Labelled photos from "Samples", an image-classification folder in ICME25/RMTD. The possible labels are: clean image, multi degraded image.

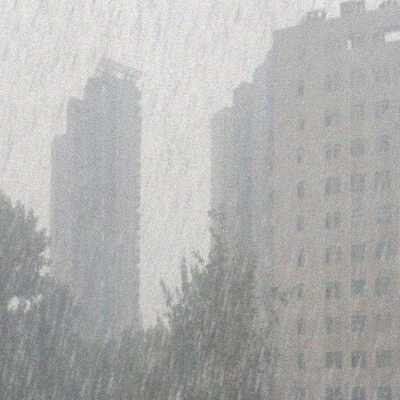
Label: multi degraded image

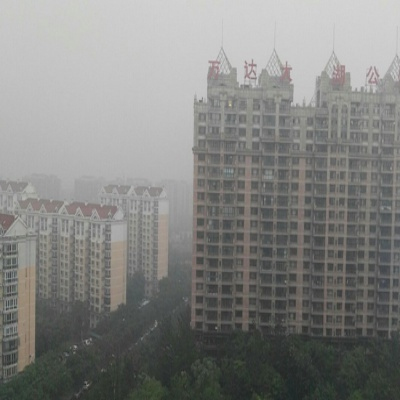
Label: clean image

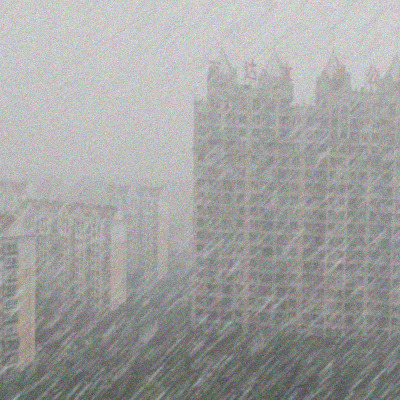
Label: multi degraded image

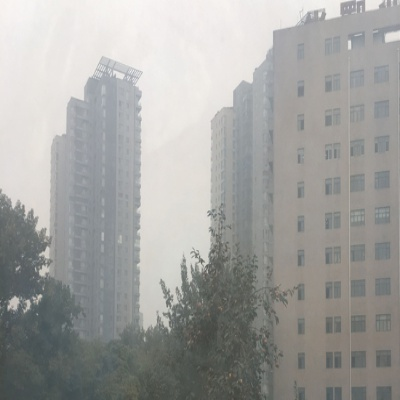
Label: clean image
